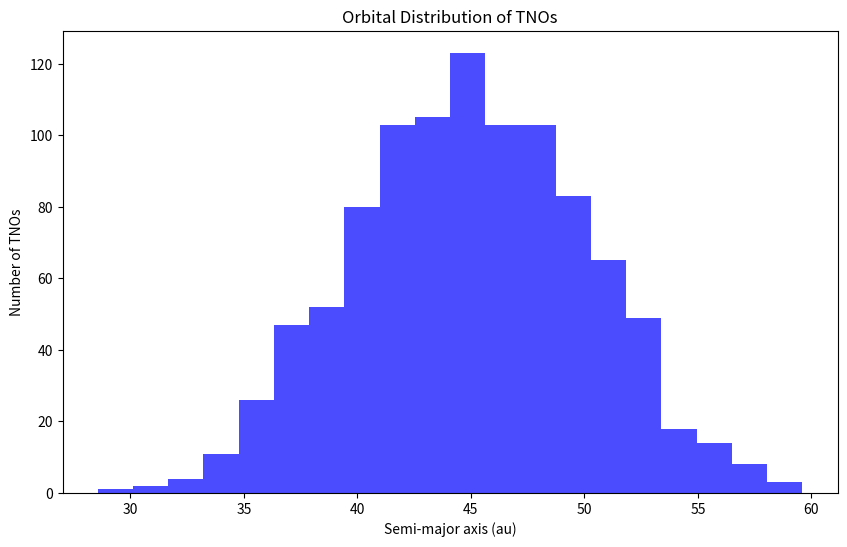

Write Python code to recreate this figure.
import pandas as pd
import matplotlib.pyplot as plt
import numpy as np

def plot_orbital_distribution(data: pd.DataFrame, output_path: str):
    """
    Plots the orbital distribution of TNOs.
    
    Args:
        data: The TNO data to plot.
        output_path: The path to save the plot to.
    """
    print("Generating orbital distribution plot...")
    plt.figure(figsize=(10, 6))
    plt.hist(data['a'], bins=20, color='blue', alpha=0.7)
    plt.xlabel("Semi-major axis (au)")
    plt.ylabel("Number of TNOs")
    plt.title("Orbital Distribution of TNOs")
    
    # Ensure the output directory exists
    import os
    os.makedirs(os.path.dirname(output_path), exist_ok=True)
    
    plt.savefig(output_path)
    print(f"Plot saved to {output_path}")
    plt.close()

if __name__ == '__main__':
    # Example usage
    dummy_data = pd.DataFrame({
        'a': np.random.normal(45, 5, 1000),
    })
    plot_orbital_distribution(dummy_data, "results/figures/orbital_distribution.png")
